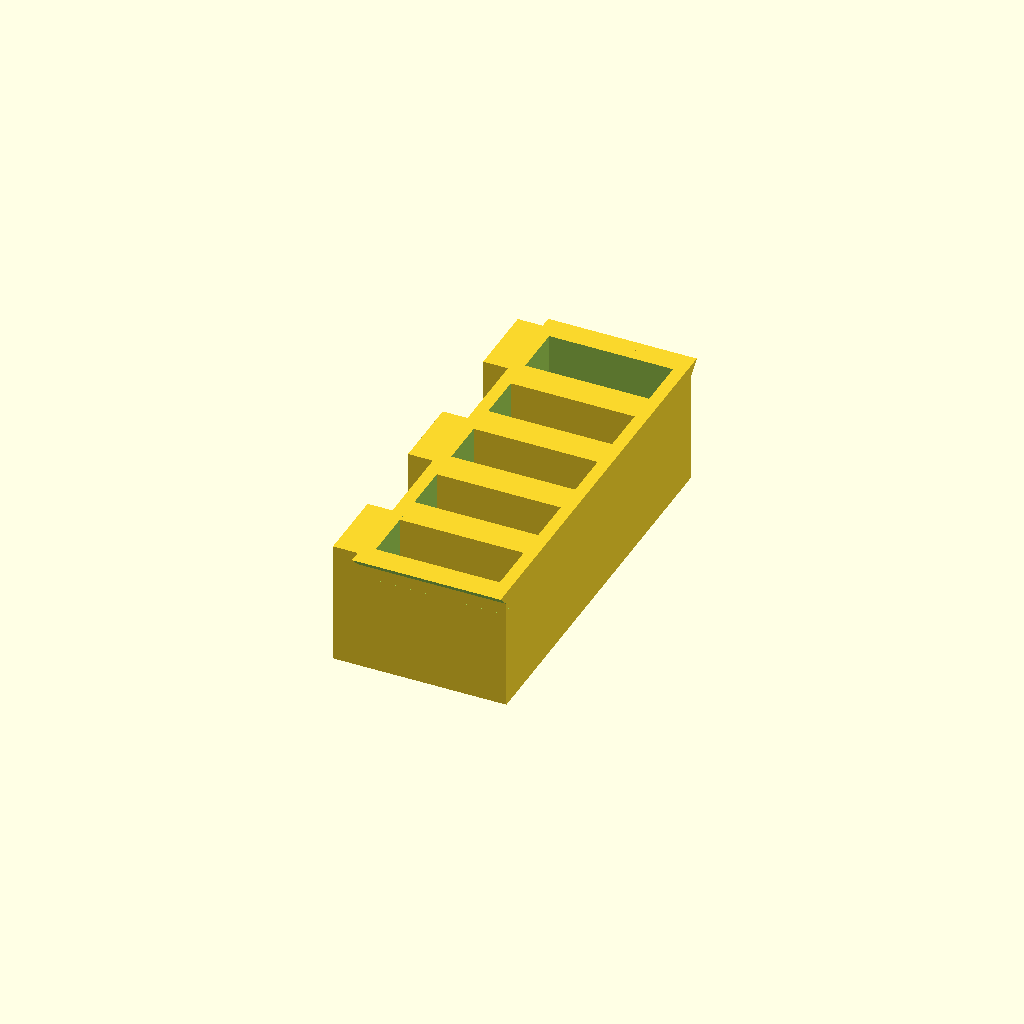
Cell 1: the model at its default parameters.
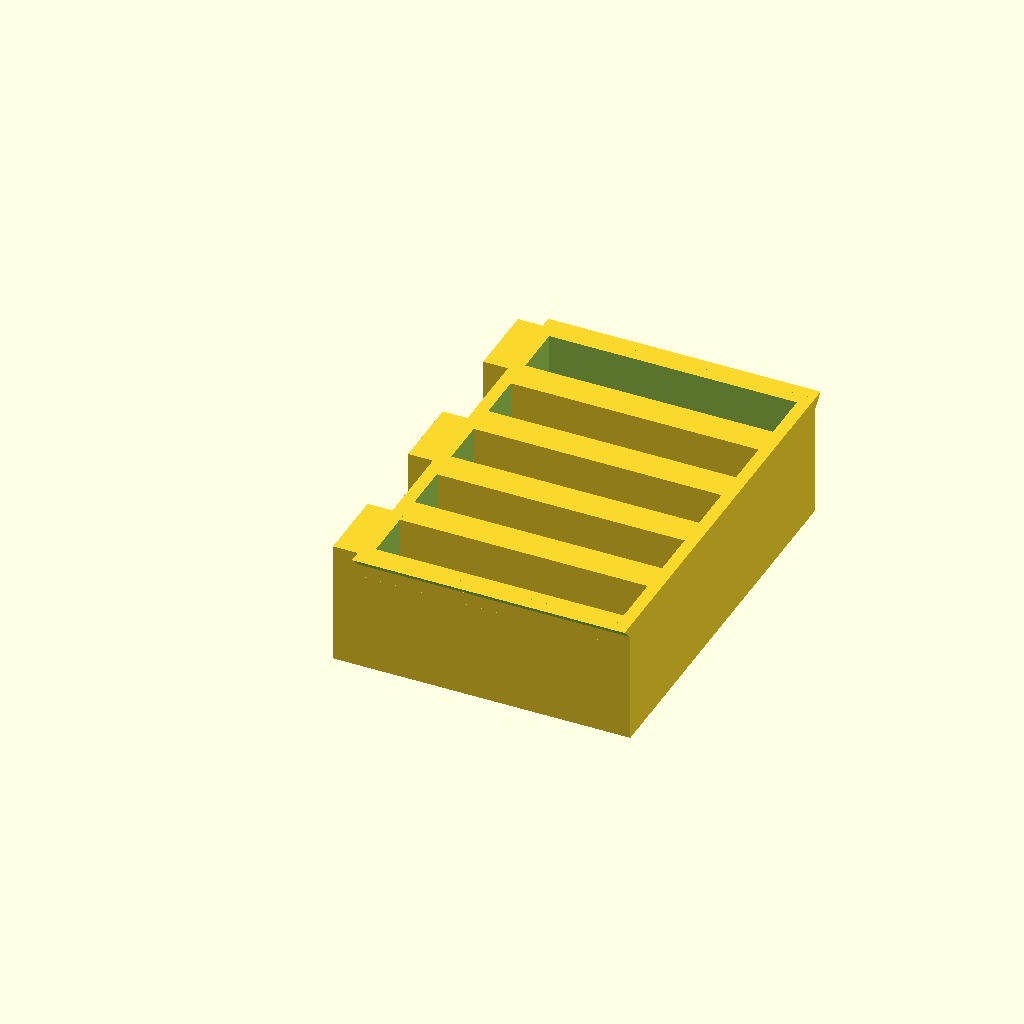
Cell 2: the same model with depth = 40.
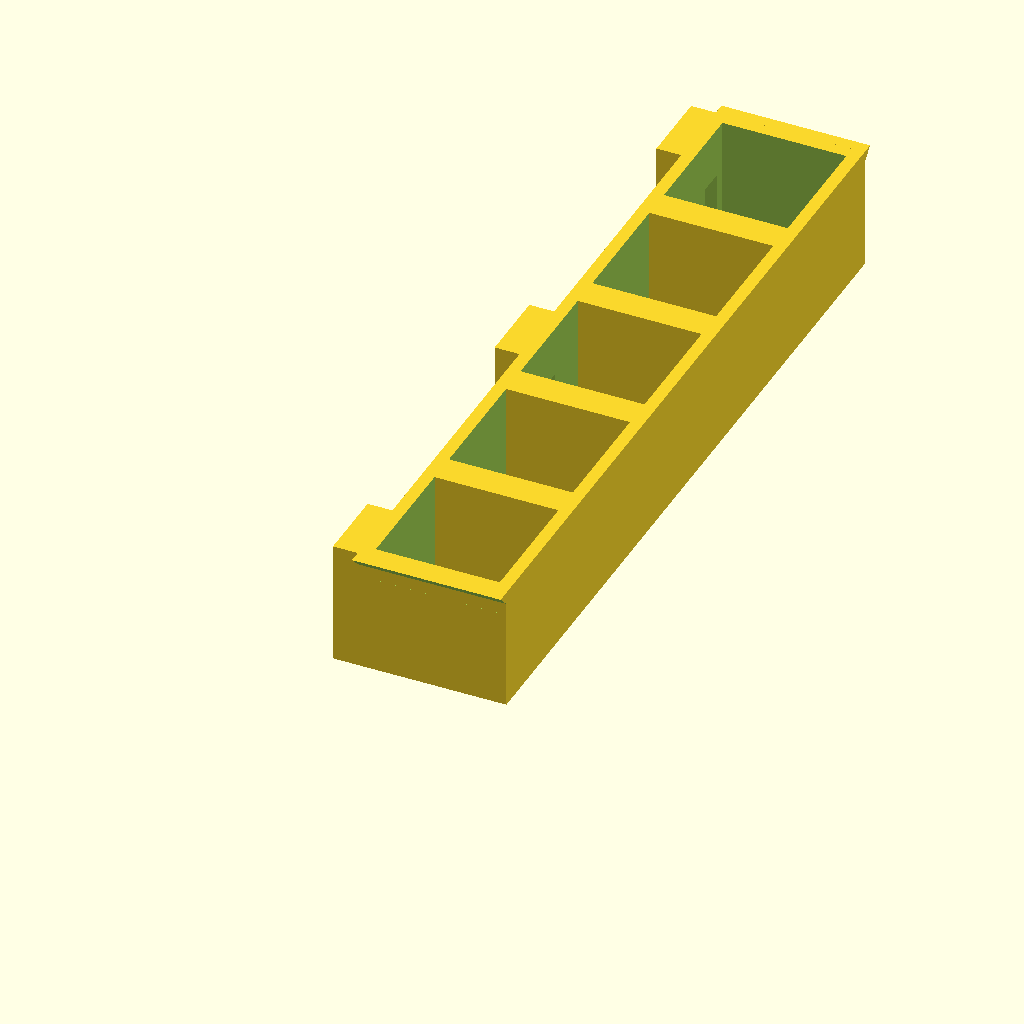
Cell 3: the same model with width = 120.
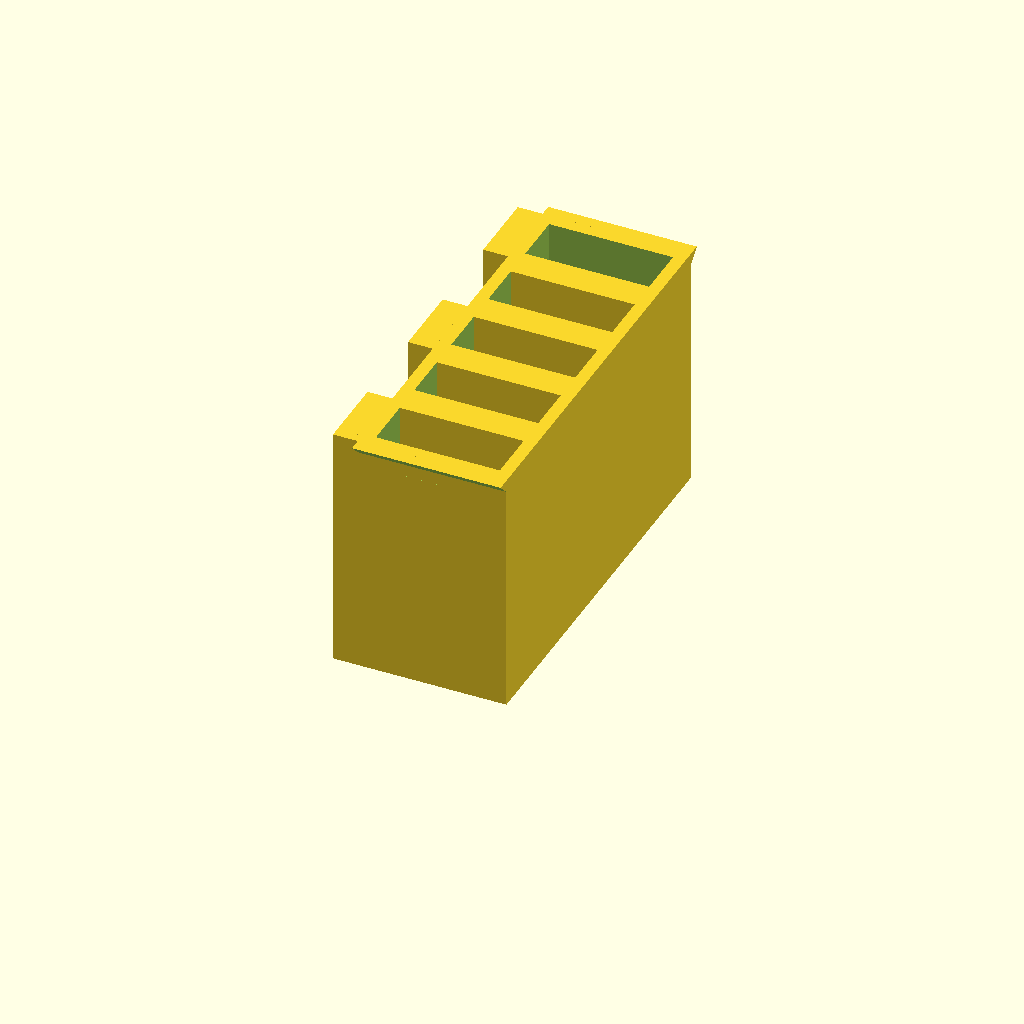
Cell 4: the same model with height = 40.
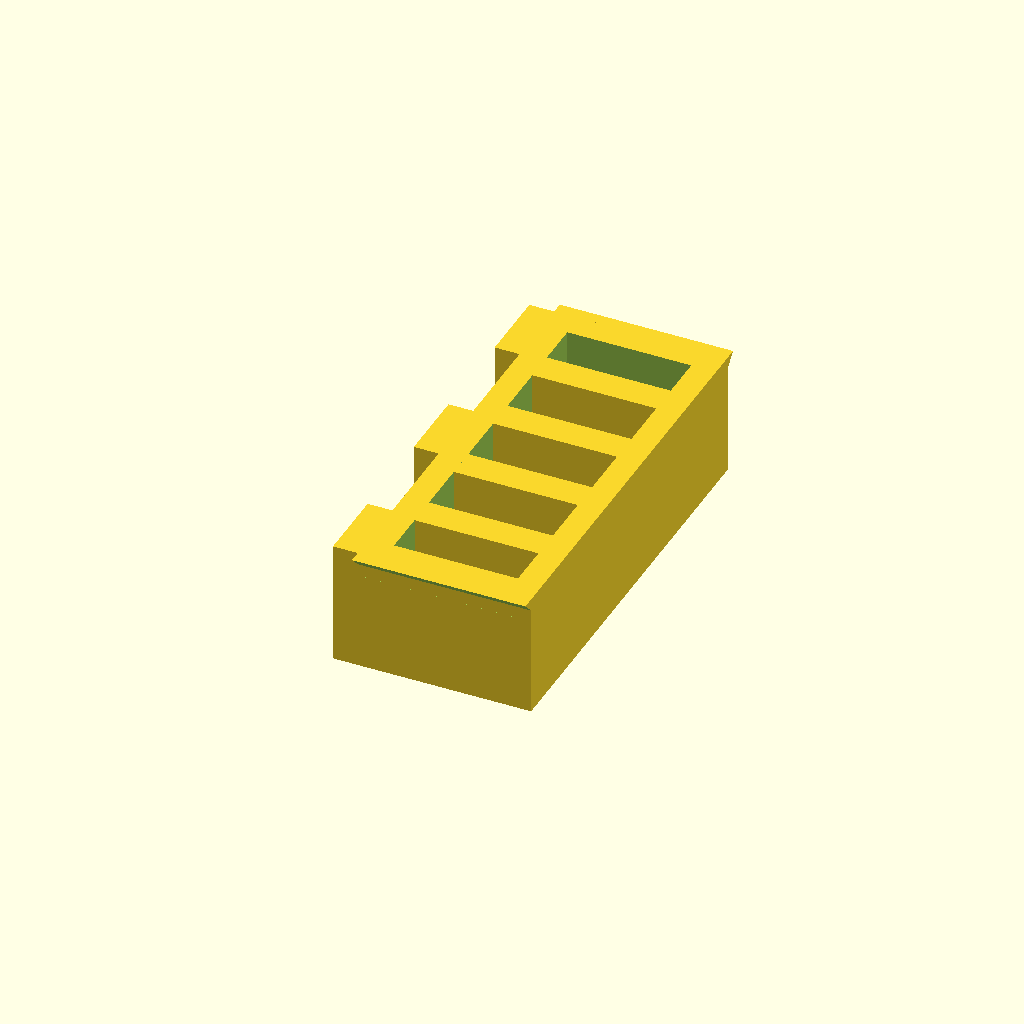
Cell 5: thick = 4 (everything else at default).
One fixed orthographic camera (rotation 55°, 0°, 25°; colour scheme Cornfield) for every cell.
Source of the model, inputs/thingiverse/thing-1360456/files/huisje_verlichting_blokjes_v4.scad:
// (C) 2016 B. Visee, info@lichtsignaal.nl
// This is for making lightboxes in, mostly, h0-scale, houses
// No guarentees, but I like it!

// ===================================
// ** CHANGELOG
// ===================================

// v1   Added better spacing for holes
//      Added holestart parameter so you can align hole(s) from the sides
// v2   Started working on inner walls for bigger boxes, easier to glue
// v3   Add one print mount, have to do the multiple ones yet ;)
// v3.1 Added print-thickness option
// v4   Removed simple holes, the effect is just not realistic enough
//      Added inner wall option with autospacing
//      Added autospacing for print holders

// ===================================
// ** ToDo
// ===================================

// Suggestions welcome :)

// ===================================
// ** START USER PARAMETERS
// ===================================

// Basic sizes (inner sizes)
depth           = 20;
width           = 60;
height          = 20;
thick           = 2;            // Thickness of box walls, varies for printers
                                // Does not affect bottom btw! That is steady 2mm.
thicklimit      = 6;            // Limit for adding 45 degree glue supports                    

// Inner walls with automatic spacing
enablewalls     = 1;            // Inner walls (0 disable, 1 enable)
wallthick       = 5;            // Thickness of inner wall
numwalls        = 4;            // Number of walls

// Mount for print with automatic spacing
enableprint     = 1;            // Adds a slide-in mount for a print (0 disable, 1 enable)
printwidth      = 5;            // Print width. Wider print can be used to add more then 1 LED
numprints       = 3;            // Supports maximum of 3 sliders
printstart      = 0;            // Y-start position
printthick      = 2.5;          // Thickness of your print

// ===================================
// ** END USER PARAMETERS
// ===================================

// For good measure
outerdepth      = depth + (thick*2);     // X
outerwidth      = width + (thick*2);     // Y
outerheight     = height;                // Z
offsetprint     = (printwidth - numprints) - 0.5;
wallspace       = (outerwidth / (numwalls+1)) ;
printspacing    = ((outerwidth - ((numprints * printwidth)+(printstart * 2))) / (numprints-1)) + offsetprint;

// TESTING

// END TESTING

union()
{
    // Inner walls
    if(enablewalls)
    {
        for (n = [ 1 : (numwalls) ])
        {
            translate([thick,(n*wallspace)-(wallthick/2),0])
            {
                cube([depth,wallthick,outerheight]);
            }
        }
    }
    
    /*
    if(enablewalls && (numprints > 2))
    {
        for (n = [ 0 : (numprints-2) ])
        {
            translate([thick,(printstart+wallspace)+(n*wallspace),0])
            //translate([thick,(((width+(wallthick/2)-thick)/numprints))+(n*printspacing),0])
            {
                cube([depth,wallthick,outerheight]);
            }
        }
    }
    */
    
    difference()
    {
        // Base cube
        cube([outerdepth,outerwidth,outerheight]);

        translate([thick, thick, 2])
        {
            cube([depth,width,height]);
        }
        
        // Slider opening
        if(enableprint)
        {
            // Add center one for one print
            if(numprints == 1)
            {
                translate([0,(width/2)-((thick-0.5)+(printwidth/2)),0])
                {
                    difference()
                    {
                        translate([-0.5,4,-0.1])
                        {
                            cube([0.6+thick,printwidth-1,height-8]);
                        }
                    }
                }
            }
   
            if(numprints == 2)
            {
                for (n = [ 0 : (numprints-1) ])
                {
                    translate([0,(printstart/2)+(n*((outerwidth-(printstart+thick))-(printwidth*2))),0])
                    {
                        difference()
                        {
                            translate([-0.5,4,-0.1])
                            {
                                cube([0.6+thick,printwidth-1,height-8]);
                            }
                        }
                    }
                }
            }
            
            if(numprints > 2)
            {   
                for (n = [ 0 : (numprints-1) ])
                {
                    translate([0,printstart+(n*printspacing),0])
                    {
                        difference()
                        {
                            translate([-0.5,4,-0.1])
                            {
                                cube([0.6+thick,printwidth-1,height-8]);
                            }
                        }
                    }
                }
            }
        }        
    }
    
    // Print slider stuff
    if(enableprint)
    {
        // Add center one for one print
        if(numprints == 1)
        {
            translate([0,(width/2)-((thick-0.5)+(printwidth/2)),0])
            {
                union()
                {
                    // Sliding part
                    translate([-printthick,printwidth+5,0])
                    {
                        cube([printthick,2,height]);
                    }

                    translate([-printthick,0,0])
                    {
                        cube([printthick,2,height]);
                    }

                    translate([-(printthick+1.5),0,0])
                    {
                        cube([1.5,4,height]);
                    }

                    translate([-(printthick+1.5),printwidth+3,0])
                    {
                        cube([1.5,4,height]);
                    }
                    
                    translate([-(printthick+1.5),1.5,height-2])
                    {
                        cube([(printthick+1.5),printwidth+3.5,2]);
                    }
                }
            }
        }
        
        if(numprints == 2)
        {
            for (n = [ 0 : (numprints-1) ])
            {
                translate([0,(printstart/2)+(n*((outerwidth-(printstart+thick))-(printwidth*2))),0])
                {
                    union()
                    {
                        // Sliding part
                        translate([-printthick,printwidth+5,0])
                        {
                            cube([printthick,2,height]);
                        }

                        translate([-printthick,0,0])
                        {
                            cube([printthick,2,height]);
                        }

                        translate([-(printthick+1.5),0,0])
                        {
                            cube([1.5,4,height]);
                        }

                        translate([-(printthick+1.5),printwidth+3,0])
                        {
                            cube([1.5,4,height]);
                        }
                        
                        translate([-(printthick+1.5),1.5,height-2])
                        {
                            cube([(printthick+1.5),printwidth+3.5,2]);
                        }
                    }
                }
            }
        }
        
        if(numprints > 2)
        {
            for (n = [ 0 : (numprints-1) ])
            {
                translate([0,printstart+(n*printspacing),0])
                {
                    union()
                    {
                        // Sliding part
                        translate([-printthick,printwidth+5,0])
                        {
                            cube([printthick,2,height]);
                        }

                        translate([-printthick,0,0])
                        {
                            cube([printthick,2,height]);
                        }

                        translate([-(printthick+1.5),0,0])
                        {
                            cube([1.5,4,height]);
                        }

                        translate([-(printthick+1.5),printwidth+3,0])
                        {
                            cube([1.5,4,height]);
                        }
                        
                        translate([-(printthick+1.5),1.5,height-2])
                        {
                            cube([(printthick+1.5),printwidth+3.5,2]);
                        }
                    }
                }
            }
        }
    }
    
    // Glue edges for thin outerwalls (you probably want that at walls < 2mm thick)
    if(thick<thicklimit)
    {
        translate([0,0,-2])
        {
            difference()
            {
                translate([0,-2,height])
                {    
                    cube([outerdepth,2,2]);
                }

                translate([-1,1,height-1])
                {
                    rotate([135,0,0])
                    {
                        cube([outerdepth+2,5,5]);
                    }
                }
            }
        }
        
        translate([0,outerwidth+2,-2])
        {
            difference()
            {
                translate([0,-2,height])
                {    
                    cube([outerdepth,2,2]);
                }

                translate([-1,4,height-1])
                {
                    rotate([135,0,0])
                    {
                        cube([outerdepth+2,5,5]);
                    }
                }
            }
        }
    }
}
Parameter table extracted from the source (name, type, default, range or options):
depth: number, default 20
width: number, default 60
height: number, default 20
thick: number, default 2
thicklimit: number, default 6
enablewalls: number, default 1
wallthick: number, default 5
numwalls: number, default 4
enableprint: number, default 1
printwidth: number, default 5
numprints: number, default 3
printstart: number, default 0
printthick: number, default 2.5
